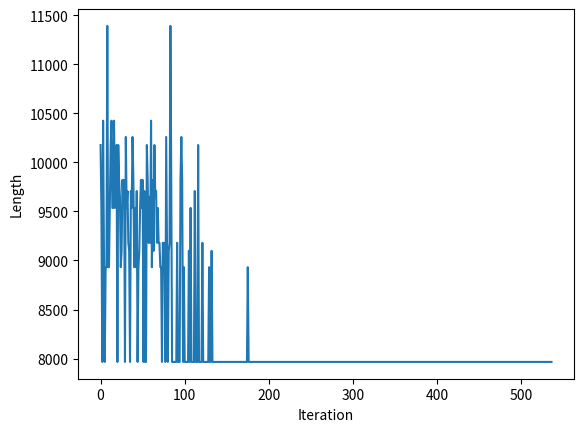

This figure's Python source:
import numpy as np
import math
import random
import matplotlib.pyplot as plt
import networkx as nx

#numbers为需要经过的其他城市的数量
def initialization(numbers):
    path_random = np.random.choice(list(range(1, numbers + 1)), replace=False, size=numbers)
    path_random = path_random.tolist()
    return path_random

def generate_new(path):
    numbers = len(path)
    #随机生成两个不重复的点
    positions = np.random.choice(list(range(numbers)), replace=False, size=2)
    lower_position = min(positions[0], positions[1])
    upper_position = max(positions[0], positions[1])
    #将数列中段逆转
    mid_reversed = path[lower_position:upper_position + 1]
    mid_reversed.reverse()
    #拼接生成新的数列
    new_path = path[:lower_position]
    new_path.extend(mid_reversed)
    new_path.extend(path[upper_position + 1:])
    return new_path

#length_mat为各个节点之间的最短距离矩阵
def e(path, length_mat):
    numbers = len(path) - 1
    length = length_mat[0][path[0]] + length_mat[path[-1]][0]
    for i in range(numbers):
        length += length_mat[path[i]][path[i + 1]]
    return length

def metropolis(e, new_e, t):
    if new_e <= e:
        return True
    else:
        p = math.exp((e - new_e) / t)
        return True if random.random() < p else False

def search(all_path, length_mat):
    best_e = 0xffff
    best_path = all_path[0]
    for path in all_path:
        ex = e(path, length_mat)
        if ex < best_e:
            best_e = ex
            best_path = path
    return best_path

#t0为初始温度，t_final为终止温度，alpha为冷却系数，inner_iter为内层迭代次数
#city_numbers为所需要经过的其他城市，length_mat为各个节点之间的最短距离矩阵
def sa(t0, t_final, alpha, inner_iter, city_numbers, length_mat):
    all_path = []
    all_ex = []
    init = initialization(city_numbers)
    all_path.append(init)
    all_ex.append(e(init, length_mat))
    t = t0
    while t > t_final:
        path = search(all_path, length_mat)
        ex = e(path, length_mat)
        for i in range(inner_iter):
            new_path = generate_new(path)
            new_ex = e(new_path, length_mat)
            if metropolis(ex, new_ex, t):
                path = new_path
                ex = new_ex
        all_path.append(path)
        all_ex.append(ex)
        t = alpha * t
    return all_path, all_ex

graph = nx.Graph()
graph.add_nodes_from(range(0, 5))
edges = [(0, 1, 1165), (0, 2, 1462),
         (0, 3, 3179), (0, 4, 1967), (1, 2, 1511),
         (1, 3, 1942), (1, 4, 2129), (2, 3, 2677), (2, 4, 1181),
         (3, 4, 2216)]
graph.add_weighted_edges_from(edges)
shortest_length = dict(nx.shortest_path_length(graph, weight='weight'))
length_mat = []
for i in range(0, 5):
    i_j = []
    for j in range(0, 5):
        i_j.append(shortest_length[i][j])
    length_mat.append(i_j)

all_path, all_ex = sa(5000, pow(10, -1), 0.98, 200, 4, length_mat)
print(search(all_path, length_mat))
print('距离总和是',round(e(search(all_path, length_mat), length_mat)))
iteration = len(all_path)
all_path = np.array(all_path)
all_ex = np.array(all_ex)
plt.xlabel("Iteration")
plt.ylabel("Length")
plt.plot(range(iteration), all_ex)
plt.show()
